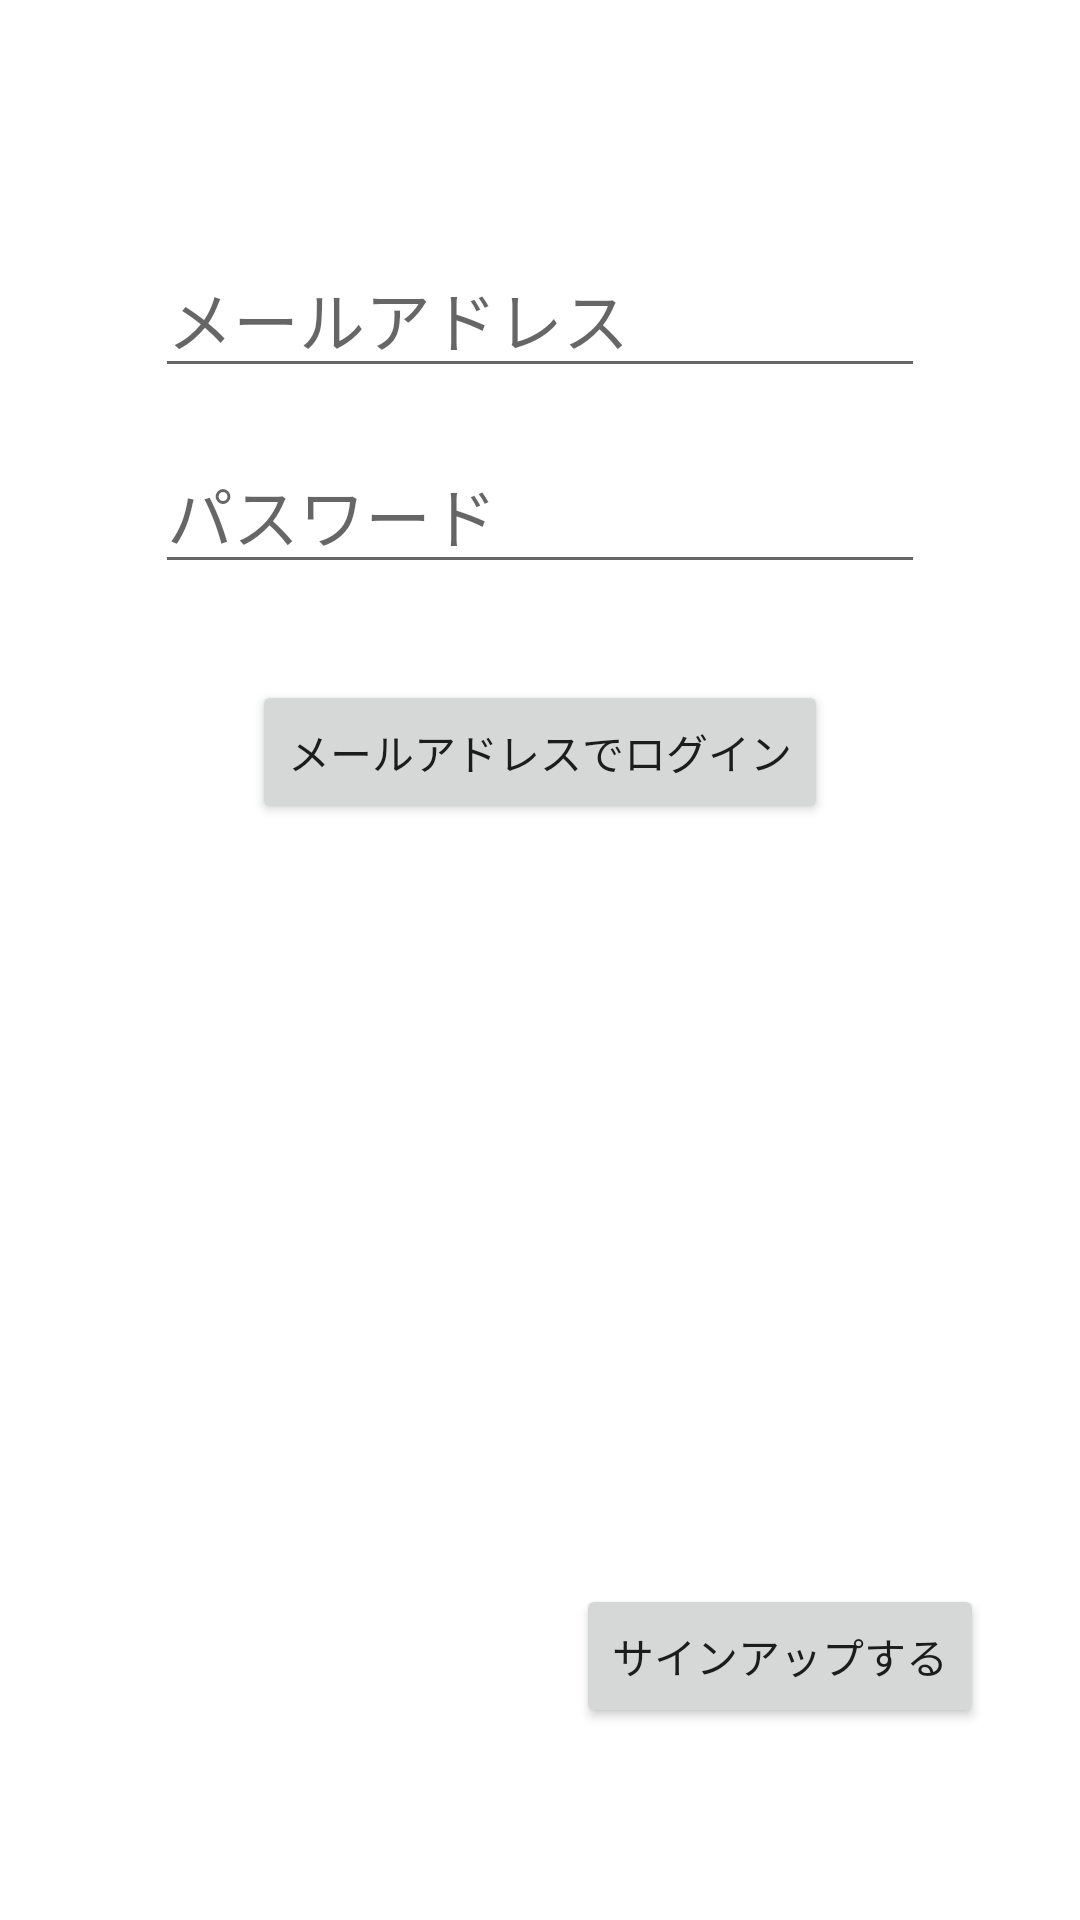

Produce the Android XML layout that renders to this screen, including the resource entries it uses.
<!-- AndroidManifest.xml: application theme Theme.ReminderWithGPS -->
<!-- res/layout/activity_login.xml -->
<?xml version="1.0" encoding="utf-8"?>
<androidx.constraintlayout.widget.ConstraintLayout xmlns:android="http://schemas.android.com/apk/res/android"
    xmlns:app="http://schemas.android.com/apk/res-auto"
    xmlns:tools="http://schemas.android.com/tools"
    android:layout_width="match_parent"
    android:layout_height="match_parent"
    tools:context=".activity.LoginActivity">

    <Button
        android:id="@+id/loginBtn"
        android:layout_width="wrap_content"
        android:layout_height="wrap_content"
        android:layout_marginStart="24dp"
        android:layout_marginTop="32dp"
        android:layout_marginEnd="24dp"
        android:text="@string/login_btn"
        app:layout_constraintEnd_toEndOf="parent"
        app:layout_constraintStart_toStartOf="parent"
        app:layout_constraintTop_toBottomOf="@+id/passwordEditText" />

    <Button
        android:id="@+id/signInBtn"
        android:layout_width="wrap_content"
        android:layout_height="wrap_content"
        android:layout_marginEnd="32dp"
        android:layout_marginBottom="64dp"
        android:text="@string/sign_in_btn"
        app:layout_constraintBottom_toBottomOf="parent"
        app:layout_constraintEnd_toEndOf="parent" />

    <EditText
        android:id="@+id/passwordEditText"
        android:layout_width="wrap_content"
        android:layout_height="wrap_content"
        android:layout_marginTop="16dp"
        android:ems="10"
        android:hint="@string/password_text"
        android:inputType="textPassword"
        android:textAppearance="@style/TextAppearance.AppCompat.Large"
        app:layout_constraintStart_toStartOf="@+id/emailEditText"
        app:layout_constraintTop_toBottomOf="@+id/emailEditText" />

    <EditText
        android:id="@+id/emailEditText"
        android:layout_width="wrap_content"
        android:layout_height="wrap_content"
        android:layout_marginStart="24dp"
        android:layout_marginTop="80dp"
        android:layout_marginEnd="24dp"
        android:ems="10"
        android:hint="@string/email_text"
        android:inputType="textEmailAddress"
        android:textAppearance="@style/TextAppearance.AppCompat.Large"
        app:layout_constraintEnd_toEndOf="parent"
        app:layout_constraintStart_toStartOf="parent"
        app:layout_constraintTop_toTopOf="parent" />

</androidx.constraintlayout.widget.ConstraintLayout>
<!-- resources referenced by this layout -->
<resources>
  <string name="email_text">メールアドレス</string>
  <string name="login_btn">メールアドレスでログイン</string>
  <string name="password_text">パスワード</string>
  <string name="sign_in_btn">サインアップする</string>
  <style name="Theme.ReminderWithGPS" parent="Theme.MaterialComponents.DayNight.DarkActionBar">
          
          <item name="colorPrimary">@color/purple_500</item>
          <item name="colorPrimaryVariant">@color/purple_700</item>
          <item name="colorOnPrimary">@color/white</item>
          
          <item name="colorSecondary">@color/teal_200</item>
          <item name="colorSecondaryVariant">@color/teal_700</item>
          <item name="colorOnSecondary">@color/black</item>
          
          <item name="android:statusBarColor" tools:targetApi="l">?attr/colorPrimaryVariant</item>
          
      </style>
  <!-- not gathered from this repository: default colours our renderer supplied (Android Studio template values) -->
  <color name="purple_500">#FF6200EE</color>
  <color name="purple_700">#FF3700B3</color>
  <color name="teal_200">#FF03DAC5</color>
  <color name="teal_700">#FF018786</color>
  <color name="black">#FF000000</color>
  <color name="white">#FFFFFFFF</color>
</resources>
